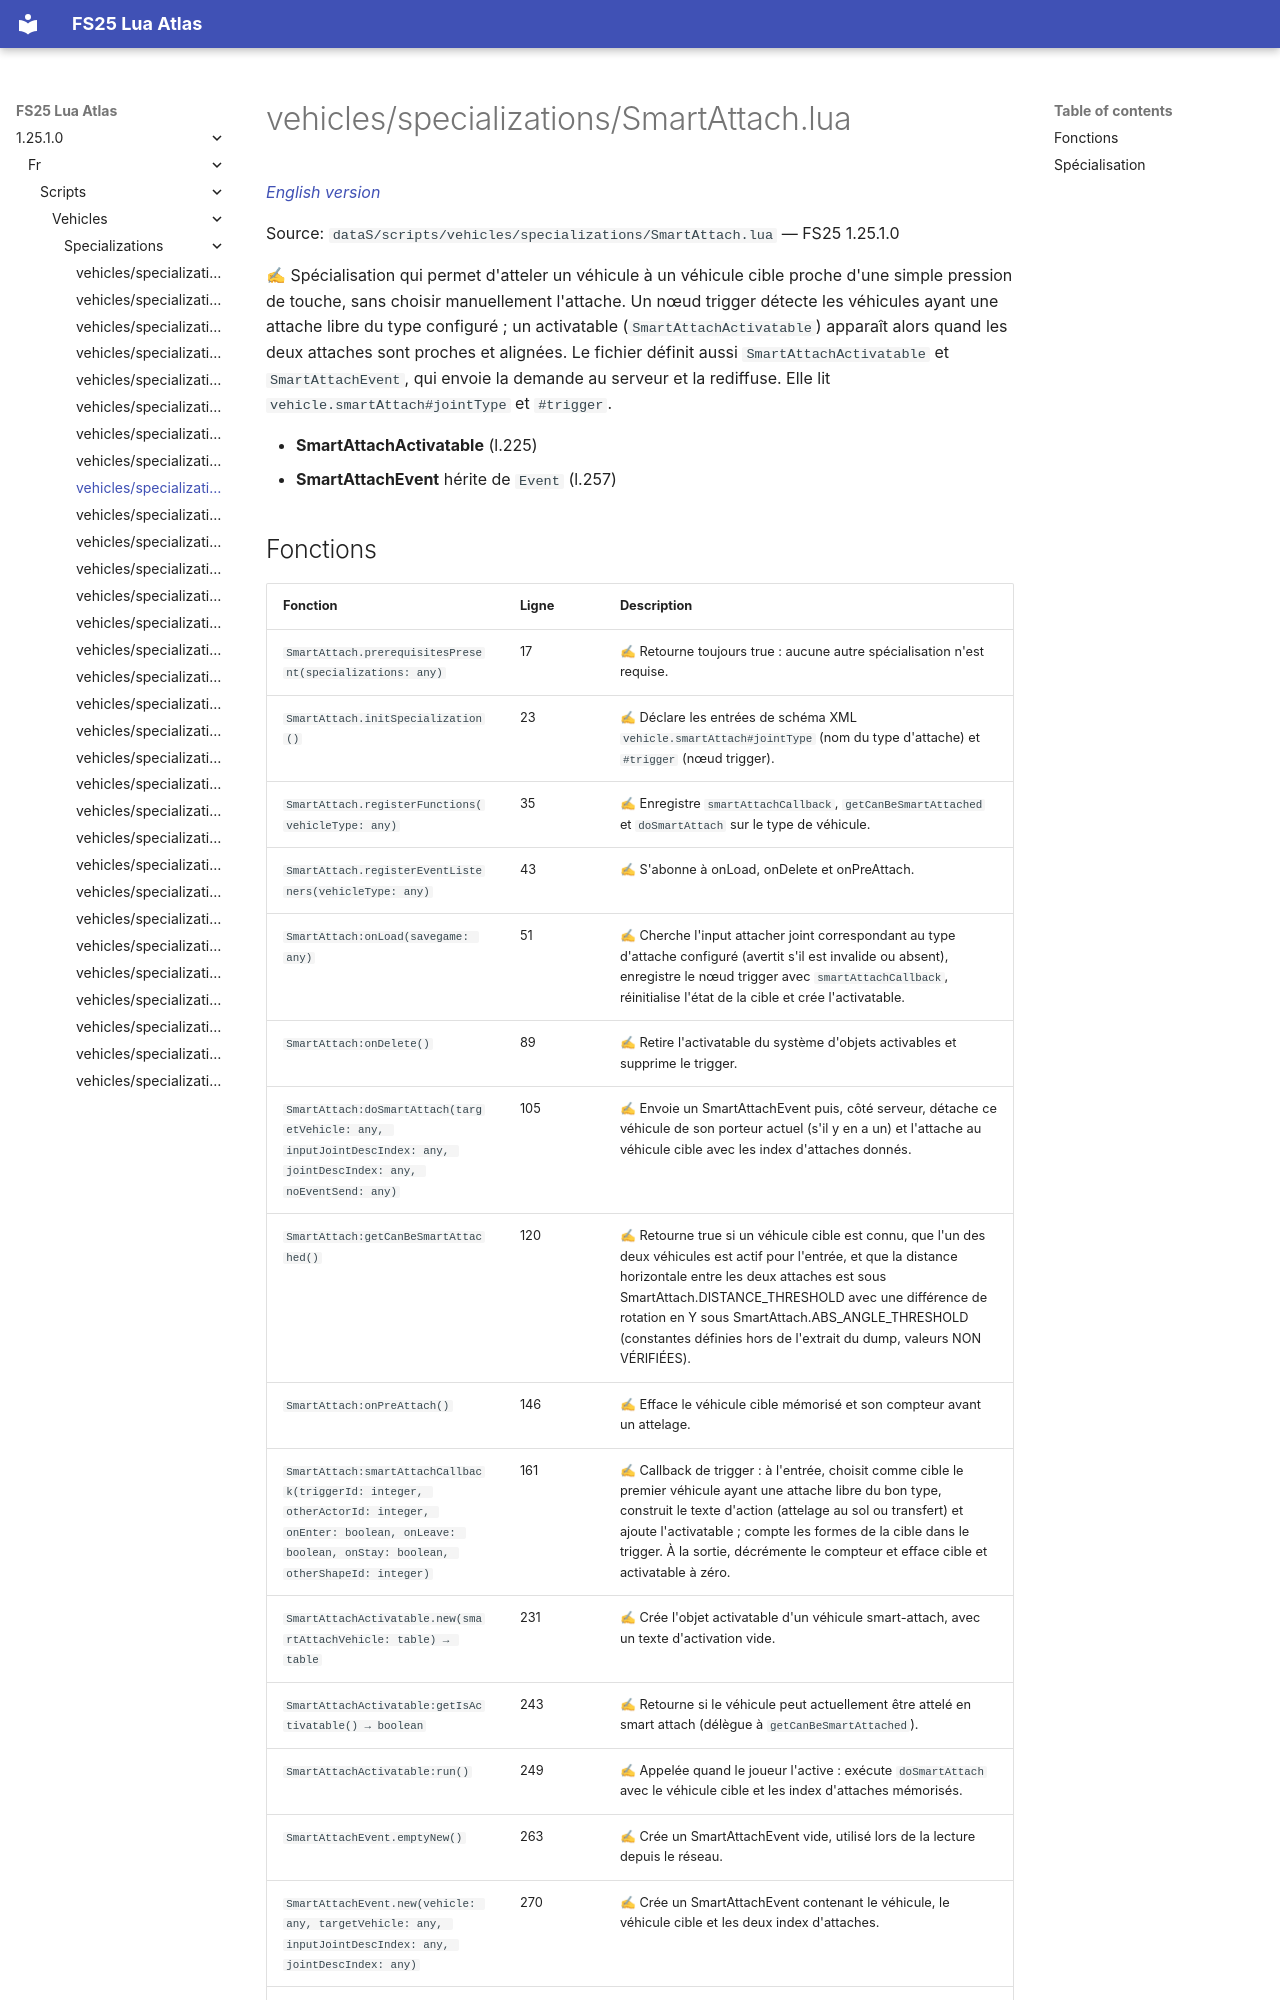

repository: Tim0219800/fs25-lua-atlas · page: 1.25.1.0/fr/scripts/vehicles/specializations/SmartAttach.html · generator: mkdocs

# vehicles/specializations/SmartAttach.lua

*[English version](../../../../scripts/vehicles/specializations/SmartAttach.md)*

Source: `dataS/scripts/vehicles/specializations/SmartAttach.lua` — FS25 1.25.1.0

✍ Spécialisation qui permet d'atteler un véhicule à un véhicule cible proche d'une simple pression de touche, sans choisir manuellement l'attache. Un nœud trigger détecte les véhicules ayant une attache libre du type configuré ; un activatable (`SmartAttachActivatable`) apparaît alors quand les deux attaches sont proches et alignées. Le fichier définit aussi `SmartAttachActivatable` et `SmartAttachEvent`, qui envoie la demande au serveur et la rediffuse. Elle lit `vehicle.smartAttach#jointType` et `#trigger`.

- **SmartAttachActivatable** (l.225)
- **SmartAttachEvent** hérite de `Event` (l.257)
